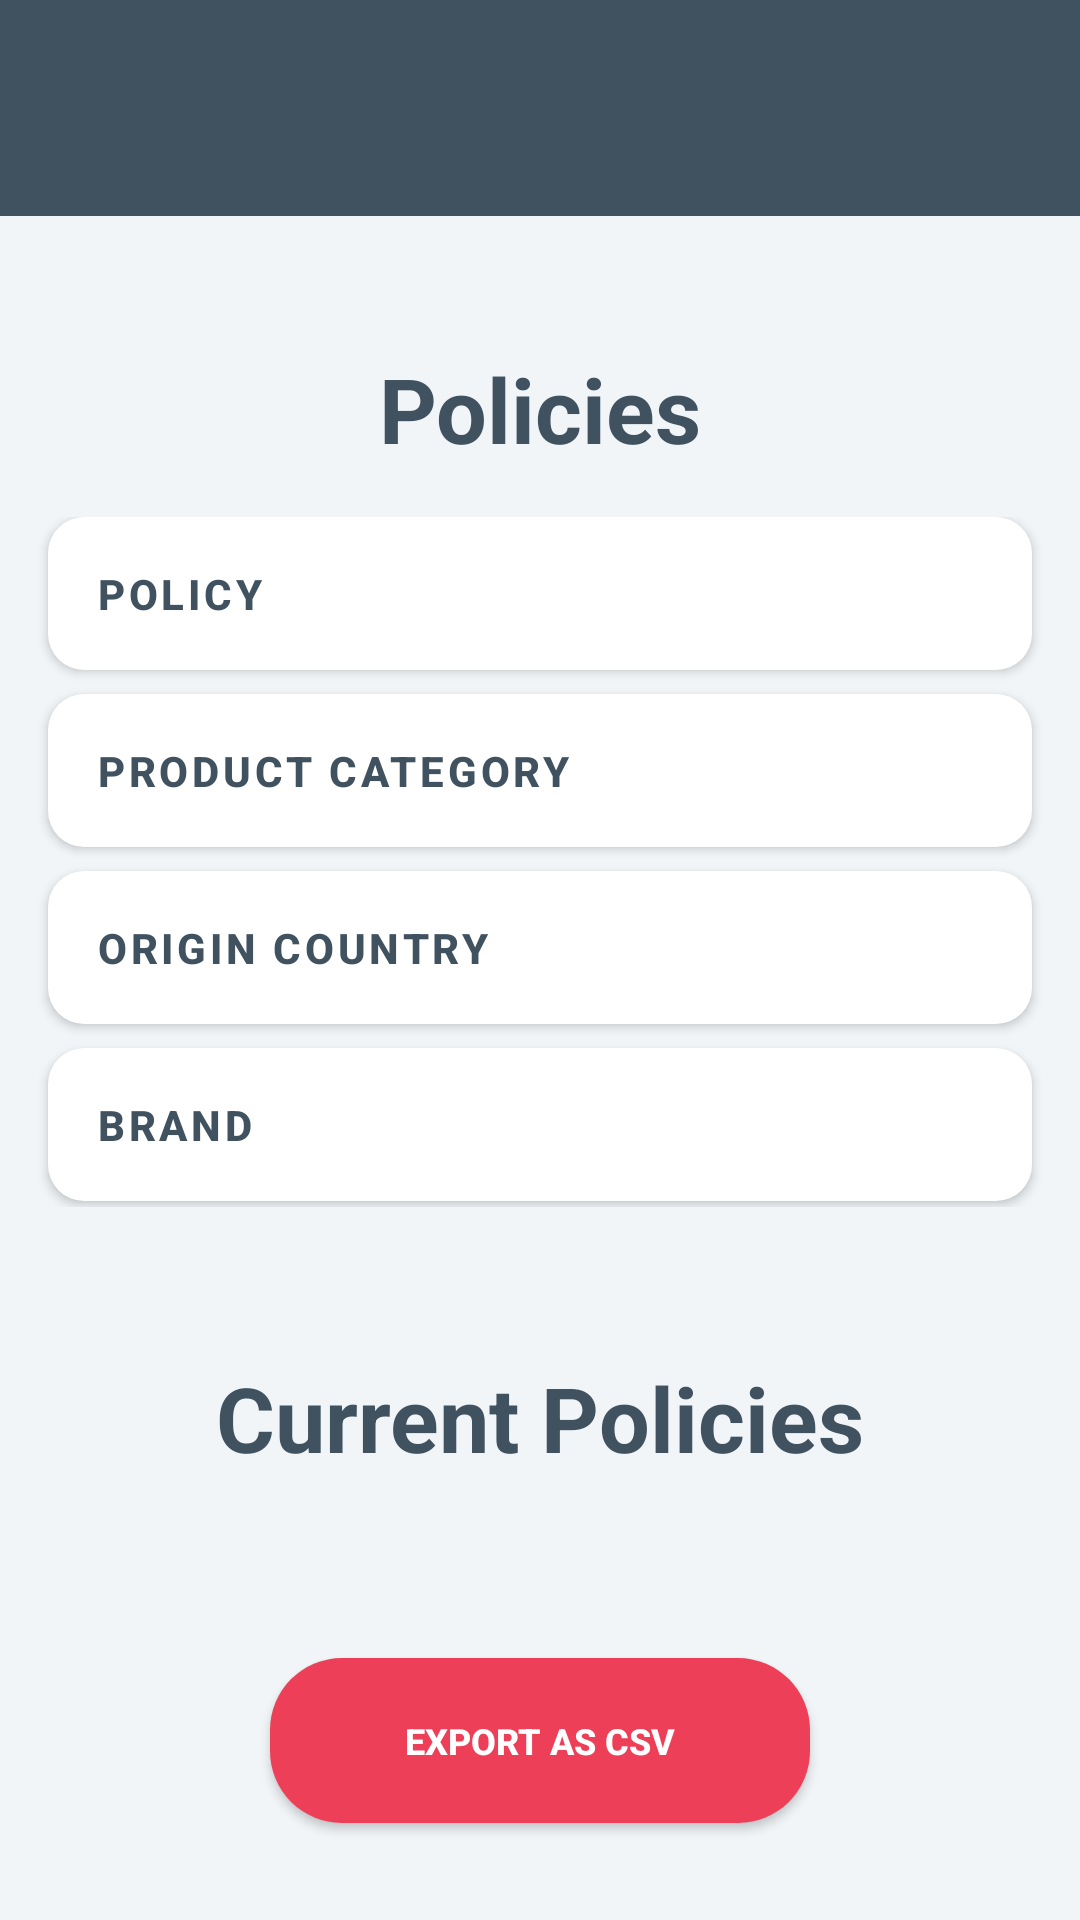

This screen was rendered from an Android layout file. Write that file and the resources it references.
<!-- AndroidManifest.xml: application theme Theme.Lesson2_7 -->
<!-- res/layout/activity_second.xml -->
<?xml version="1.0" encoding="utf-8"?>
<androidx.constraintlayout.widget.ConstraintLayout xmlns:android="http://schemas.android.com/apk/res/android"
    xmlns:app="http://schemas.android.com/apk/res-auto"
    xmlns:tools="http://schemas.android.com/tools"
    android:layout_width="match_parent"
    android:layout_height="match_parent"
    android:background="@color/dark_white"
    tools:context=".SecondActivity">

    <FrameLayout
        android:id="@+id/frame"
        android:layout_width="match_parent"
        android:layout_height="wrap_content"
        android:background="@color/dark_gray2"
        tools:ignore="MissingConstraints">

        <ImageButton
            android:layout_width="30dp"
            android:layout_height="42dp"
            android:layout_marginVertical="15dp"
            android:layout_marginStart="10dp"
            android:background="@drawable/ic_baseline_menu_24" />

        <ImageButton
            android:layout_width="35dp"
            android:layout_height="35dp"
            android:layout_gravity="end"
            android:layout_marginTop="18dp"
            android:layout_marginEnd="10dp"
            android:background="@drawable/ic_search" />
    </FrameLayout>

    <TextView
        android:id="@+id/text_police"
        android:layout_width="wrap_content"
        android:layout_height="wrap_content"
        android:layout_marginTop="44dp"
        android:text="Policies"
        android:textColor="@color/dark_gray2"
        android:textSize="30dp"
        android:textStyle="bold"
        app:layout_constraintEnd_toEndOf="parent"
        app:layout_constraintStart_toStartOf="parent"
        app:layout_constraintTop_toBottomOf="@id/frame" />


    <LinearLayout
        android:id="@+id/linear_second"
        android:layout_width="match_parent"
        android:layout_height="wrap_content"
        android:layout_marginTop="16dp"
        android:gravity="center"
        android:orientation="vertical"
        app:layout_constraintTop_toBottomOf="@+id/text_police"
        tools:ignore="MissingConstraints">

        <com.google.android.material.button.MaterialButton
            style="@style/white_AnotherButton"
            android:layout_marginHorizontal="16dp"
            android:paddingVertical="16dp"
            android:text="Policy"
            android:textAlignment="textStart"
            android:textColor="@color/dark_gray2" />

        <com.google.android.material.button.MaterialButton
            style="@style/white_AnotherButton"
            android:layout_marginHorizontal="16dp"
            android:layout_marginVertical="8dp"
            android:paddingVertical="16dp"
            android:text="Product Category"
            android:textAlignment="textStart"
            android:textColor="@color/dark_gray2" />

        <com.google.android.material.button.MaterialButton
            style="@style/white_AnotherButton"
            android:layout_marginHorizontal="16dp"
            android:layout_marginBottom="8dp"
            android:paddingVertical="16dp"
            android:text="Origin Country"
            android:textAlignment="textStart"
            android:textColor="@color/dark_gray2" />

        <com.google.android.material.button.MaterialButton
            style="@style/white_AnotherButton"
            android:layout_marginHorizontal="16dp"
            android:layout_marginBottom="2dp"
            android:paddingVertical="16dp"
            android:text="brand"
            android:textAlignment="textStart"
            android:textColor="@color/dark_gray2" />
    </LinearLayout>

    <TextView
        android:id="@+id/text_police_current"
        android:layout_width="wrap_content"
        android:layout_height="wrap_content"
        android:layout_marginTop="50dp"
        android:text="Current Policies"
        android:textColor="@color/dark_gray2"
        android:textSize="30dp"
        android:textStyle="bold"
        app:layout_constraintEnd_toEndOf="parent"
        app:layout_constraintStart_toStartOf="parent"
        app:layout_constraintTop_toBottomOf="@id/linear_second" />

    <Button
        android:id="@+id/export"
        android:layout_width="180dp"
        android:layout_height="55dp"
        android:layout_marginTop="60dp"
        android:background="@drawable/bg_button"
        android:onClick="exportClick"
        android:text="Export as CSV"
        android:textColor="@color/white"
        android:textSize="12sp"
        android:textStyle="bold"
        app:layout_constraintEnd_toEndOf="parent"
        app:layout_constraintStart_toStartOf="parent"
        app:layout_constraintTop_toBottomOf="@id/text_police_current" />


</androidx.constraintlayout.widget.ConstraintLayout>
<!-- resources referenced by this layout -->
<resources>
  <color name="dark_gray2">#405260</color>
  <color name="dark_white">#F1F5F8</color>
  <color name="white">#FFFFFFFF</color>
  <!-- drawable bg_button (drawable) -->
  <?xml version="1.0" encoding="utf-8"?>
  <shape xmlns:android="http://schemas.android.com/apk/res/android">
  
      <gradient
          android:startColor="@color/red"
          android:endColor="@color/red"/>
      <corners
          android:radius="24dp"/>
  </shape>
  <style name="white_AnotherButton" parent="Base.AnotherButton" tools:ignore="ResourceCycle">
          <item name="background">@color/white</item>
          <item name="backgroundTint">@color/white</item>
      </style>
  <style name="Theme.Lesson2_7" parent="Theme.MaterialComponents.DayNight.NoActionBar.Bridge">
          
          <item name="colorPrimary">@color/purple_500</item>
          <item name="colorPrimaryVariant">@color/purple_700</item>
          <item name="colorOnPrimary">@color/white</item>
          
          <item name="colorSecondary">@color/teal_200</item>
          <item name="colorSecondaryVariant">@color/teal_700</item>
          <item name="colorOnSecondary">@color/black</item>
          
          <item name="android:statusBarColor">@color/black</item>
          
      </style>
  <color name="red">#ED3F58</color>
  <style name="Base.AnotherButton" parent="Widget.MaterialComponents.Button">
          <item name="android:layout_width">match_parent</item>
          <item name="android:layout_height">wrap_content</item>
          <item name="android:insetBottom">0dp</item>
          <item name="android:insetTop">0dp</item>
          <item name="android:textStyle">bold</item>
          <item name="cornerRadius">12dp</item>
          <item name="android:textSize">14sp</item>
      </style>
  <color name="purple_500">#FF6200EE</color>
  <color name="purple_700">#FF3700B3</color>
  <color name="teal_200">#FF03DAC5</color>
  <color name="teal_700">#FF018786</color>
  <color name="black">#FF000000</color>
</resources>
